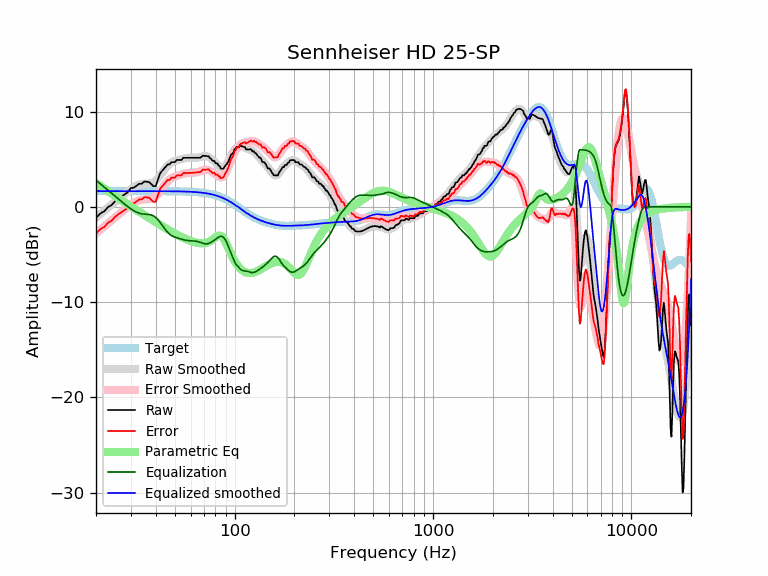

Source data for this figure (header and first rows):
frequency, raw, error, smoothed, error_smoothed, equalization, parametric_eq, equalized_raw, equalized_smoothed, target
20, -1.16, -2.81, -1.14, -2.78, 2.78, 2.51, 1.62, 1.65, 1.65
21, -0.71, -2.36, -0.77, -2.42, 2.42, 2.22, 1.71, 1.65, 1.65
22, -0.47, -2.11, -0.41, -2.06, 2.06, 1.93, 1.59, 1.65, 1.65
23, -0.03, -1.68, -0.08, -1.72, 1.72, 1.65, 1.69, 1.65, 1.65
24, 0.19, -1.46, 0.25, -1.40, 1.40, 1.38, 1.59, 1.65, 1.65
25, 0.61, -1.04, 0.56, -1.09, 1.09, 1.13, 1.70, 1.65, 1.65
26, 0.87, -0.78, 0.85, -0.80, 0.80, 0.89, 1.67, 1.65, 1.65
27, 1.10, -0.55, 1.13, -0.52, 0.52, 0.66, 1.62, 1.65, 1.65
28, 1.32, -0.32, 1.39, -0.25, 0.25, 0.44, 1.58, 1.65, 1.65
29, 1.55, -0.10, 1.64, -0.01, 0.01, 0.23, 1.56, 1.65, 1.65
30, 1.98, 0.33, 1.86, 0.22, -0.22, 0.03, 1.76, 1.65, 1.65
31, 1.99, 0.35, 2.06, 0.41, -0.41, -0.16, 1.58, 1.65, 1.65
32, 2.21, 0.57, 2.21, 0.56, -0.56, -0.35, 1.65, 1.65, 1.65
33, 2.41, 0.77, 2.32, 0.67, -0.67, -0.52, 1.74, 1.65, 1.65
34, 2.42, 0.78, 2.39, 0.74, -0.74, -0.69, 1.68, 1.65, 1.65
35, 2.64, 1.00, 2.42, 0.77, -0.77, -0.86, 1.87, 1.65, 1.65
36, 2.63, 0.99, 2.43, 0.79, -0.79, -1.02, 1.84, 1.65, 1.65
37, 2.59, 0.95, 2.45, 0.81, -0.81, -1.17, 1.79, 1.64, 1.64
38, 2.39, 0.74, 2.50, 0.86, -0.86, -1.32, 1.53, 1.64, 1.64
39, 2.15, 0.51, 2.60, 0.96, -0.96, -1.47, 1.20, 1.64, 1.64
40, 2.18, 0.54, 2.76, 1.12, -1.12, -1.61, 1.06, 1.64, 1.64
41, 2.83, 1.19, 2.98, 1.34, -1.34, -1.75, 1.49, 1.64, 1.64
42, 3.47, 1.83, 3.25, 1.61, -1.61, -1.88, 1.86, 1.64, 1.64
43, 3.76, 2.12, 3.54, 1.90, -1.90, -2.01, 1.86, 1.64, 1.64
44, 3.99, 2.35, 3.83, 2.19, -2.19, -2.14, 1.80, 1.64, 1.64
45, 4.22, 2.58, 4.10, 2.46, -2.46, -2.26, 1.76, 1.64, 1.64
46, 4.45, 2.82, 4.32, 2.69, -2.69, -2.38, 1.76, 1.64, 1.64
47, 4.45, 2.82, 4.50, 2.87, -2.87, -2.49, 1.59, 1.63, 1.63
48, 4.69, 3.05, 4.64, 3.01, -3.01, -2.60, 1.68, 1.63, 1.63
49, 4.69, 3.06, 4.74, 3.11, -3.11, -2.71, 1.58, 1.63, 1.63
50, 4.69, 3.06, 4.81, 3.18, -3.18, -2.81, 1.50, 1.63, 1.63
51, 4.92, 3.29, 4.87, 3.25, -3.25, -2.91, 1.67, 1.62, 1.62
52, 4.92, 3.30, 4.92, 3.30, -3.30, -3.00, 1.62, 1.62, 1.62
53, 4.91, 3.30, 4.97, 3.35, -3.35, -3.09, 1.56, 1.62, 1.62
54, 4.91, 3.30, 5.01, 3.40, -3.40, -3.17, 1.51, 1.61, 1.61
55, 5.14, 3.53, 5.06, 3.45, -3.45, -3.25, 1.69, 1.61, 1.61
56, 5.14, 3.54, 5.09, 3.49, -3.49, -3.33, 1.65, 1.60, 1.60
57, 5.14, 3.54, 5.12, 3.52, -3.52, -3.40, 1.62, 1.60, 1.60
58, 5.14, 3.55, 5.13, 3.54, -3.54, -3.47, 1.60, 1.59, 1.59
59, 5.14, 3.56, 5.14, 3.56, -3.56, -3.53, 1.58, 1.58, 1.58
60, 5.14, 3.56, 5.14, 3.57, -3.57, -3.58, 1.57, 1.58, 1.58
61, 5.14, 3.57, 5.14, 3.57, -3.57, -3.64, 1.57, 1.57, 1.57
62, 5.14, 3.58, 5.14, 3.58, -3.58, -3.68, 1.56, 1.56, 1.56
63, 5.14, 3.59, 5.14, 3.59, -3.59, -3.72, 1.55, 1.55, 1.55
64, 5.14, 3.60, 5.15, 3.61, -3.61, -3.76, 1.53, 1.54, 1.54
65, 5.14, 3.62, 5.17, 3.64, -3.64, -3.79, 1.50, 1.53, 1.53
66, 5.15, 3.63, 5.19, 3.68, -3.68, -3.81, 1.47, 1.51, 1.51
67, 5.15, 3.65, 5.23, 3.73, -3.73, -3.83, 1.42, 1.50, 1.50
68, 5.24, 3.76, 5.26, 3.78, -3.78, -3.84, 1.46, 1.49, 1.49
69, 5.36, 3.89, 5.30, 3.83, -3.83, -3.83, 1.54, 1.47, 1.47
70, 5.35, 3.90, 5.32, 3.86, -3.86, -3.83, 1.49, 1.45, 1.45
71, 5.34, 3.91, 5.32, 3.89, -3.89, -3.81, 1.45, 1.44, 1.44
72, 5.33, 3.91, 5.31, 3.89, -3.89, -3.78, 1.43, 1.42, 1.42
73, 5.31, 3.92, 5.27, 3.88, -3.88, -3.74, 1.43, 1.40, 1.40
74, 5.30, 3.92, 5.22, 3.84, -3.84, -3.69, 1.45, 1.37, 1.37
75, 5.12, 3.77, 5.14, 3.79, -3.79, -3.62, 1.32, 1.35, 1.35
76, 5.05, 3.73, 5.06, 3.73, -3.73, -3.55, 1.32, 1.32, 1.32
77, 4.87, 3.57, 4.96, 3.66, -3.66, -3.47, 1.21, 1.30, 1.30
78, 4.82, 3.55, 4.85, 3.58, -3.58, -3.39, 1.23, 1.27, 1.27
79, 4.81, 3.57, 4.74, 3.50, -3.50, -3.30, 1.31, 1.24, 1.24
... 553 more rows
